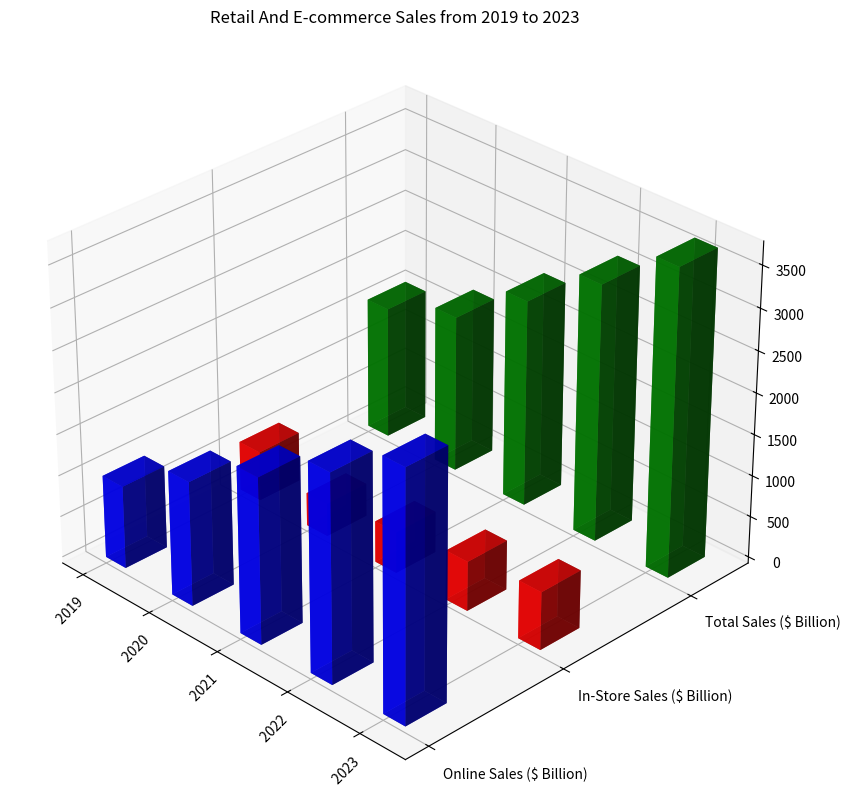

This chart was generated by the following Python code: (Note: this script raises an exception after producing the figure.)
import numpy as np
import matplotlib.pyplot as plt
from mpl_toolkits.mplot3d import Axes3D

# String of data
str_data = "Year,Online Sales ($ Billion),In-Store Sales ($ Billion),Total Sales ($ Billion)/n 2019,1000,600,1600/n 2020,1500,400,1900/n 2021,2000,500,2500/n 2022,2500,600,3100/n 2023,3000,700,3700"

# Splitting data based on line break
data_list = str_data.split("/n")

# Transforming data into y_values, x_values and data
y_values = data_list[0].split(",")[1:]
x_values = [item.split(",")[0] for item in data_list[1:]]
data = np.array([item.split(",")[1:] for item in data_list[1:]], dtype=np.float32)

fig = plt.figure(figsize=(10, 10))
ax = fig.add_subplot(111, projection='3d')

# bar width and depth
width = 0.3
depth = 0.3

colors = ['b', 'r', 'g', 'y', 'c']

for i in range(len(y_values)):
    ax.bar3d(np.arange(len(x_values)), [i]*len(x_values), np.zeros(len(x_values)), width, depth, data[:, i], color=colors[i], alpha=0.8)
    
_ = ax.set_xticks(np.arange(len(x_values)))
_ = ax.set_yticks(np.arange(len(y_values)))
_ = ax.set_xticklabels(x_values, rotation=45)
_ = ax.set_yticklabels(y_values, ha='left')

ax.set_title( 'Retail And E-commerce Sales from 2019 to 2023')
ax.grid(True)

ax.view_init(azim=-45)

plt.tight_layout()
plt.savefig('/cpfs01/user/yehancheng/workspace/datasets/SimChartV2/demo/3D/png/207_202312302235.png')
plt.cla()  # Clear axis
plt.clf()  # Clear figure
